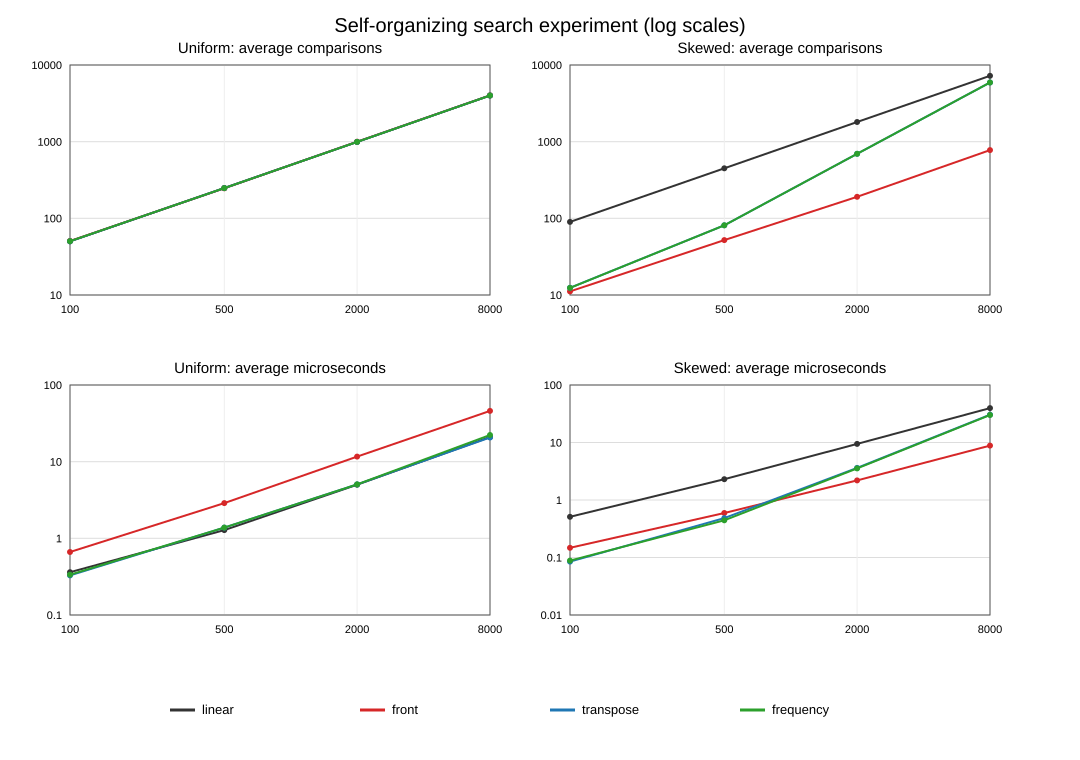

Data behind this chart, as committed beside it:
n, distribution, strategy, avg_comparisons, avg_microseconds
100, uniform, linear, 50.09, 0.3619
100, uniform, front, 50.67, 0.6637
100, uniform, transpose, 50.16, 0.3286
100, uniform, frequency, 50.34, 0.3355
100, skewed, linear, 89.97, 0.5104
100, skewed, front, 11.15, 0.1473
100, skewed, transpose, 12.41, 0.08485
100, skewed, frequency, 12.37, 0.08835
500, uniform, linear, 248.3, 1.282
500, uniform, front, 246.7, 2.885
500, uniform, transpose, 248.2, 1.38
500, uniform, frequency, 248.2, 1.381
500, skewed, linear, 449.1, 2.304
500, skewed, front, 51.94, 0.5942
500, skewed, transpose, 81.14, 0.4844
500, skewed, frequency, 81.13, 0.4439
2000, uniform, linear, 992.1, 5
2000, uniform, front, 998.3, 11.65
2000, uniform, transpose, 992.1, 5.054
2000, uniform, frequency, 992.1, 5.051
2000, skewed, linear, 1805, 9.462
2000, skewed, front, 191, 2.194
2000, skewed, transpose, 695.1, 3.623
2000, skewed, frequency, 695.1, 3.546
8000, uniform, linear, 3998, 20.97
8000, uniform, front, 4008, 45.97
8000, uniform, transpose, 3998, 20.65
8000, uniform, frequency, 3998, 22.26
8000, skewed, linear, 7221, 39.6
8000, skewed, front, 775.2, 8.829
8000, skewed, transpose, 5918, 30.46
8000, skewed, frequency, 5918, 30.05
